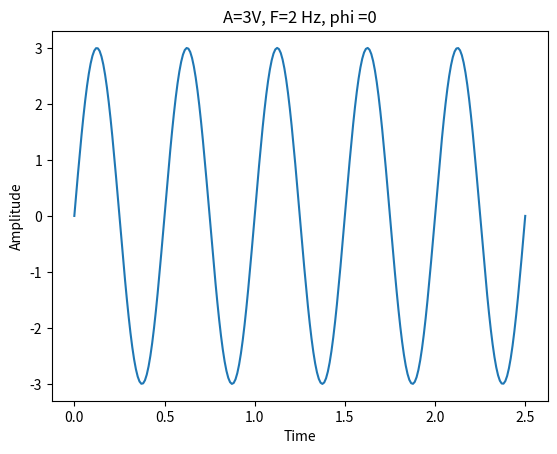

Recreate this plot in Python.
# -*- coding: utf-8 -*-
"""
Created on Mon Oct 10 16:01:47 2022
[redacted]
"""
import numpy as np
import matplotlib.pyplot as plt

#t = np.linspace(0, 2.5, 250);
#f = np.exp(2*np.pi*2*1j*t);
#fig = plt.figure(figsize = (8,8))
#ax = plt.axes(projection='3d')
#ax.grid()
#x=f.real
#y=f.imag
#ax.plot3D(t, x, y,'r')
#ax.set_title('Комплексная экспонента')
#ax.plot3D(t, x,np.zeros(250),'b')
#ax.plot3D(t,np.zeros(250),y,'g')
 
#ax.set_xlabel('Time')
#ax.set_ylabel('Real Axis')
#ax.set_zlabel('Imag Axis')


#1 Моделирование гармонического колебания
# x(t) = A*cos(2pi*f*t + ph)
t = np.linspace(0, 2.5, 250);
A = 3
f = 2
ph = 0

x = A * np.sin(2*np.pi*f*t + ph)
plt.plot(t,x), plt.xlabel('Time'), plt.ylabel('Amplitude')
plt.title('A={}V, F={} Hz, phi ={}'.format(A, f, ph))


